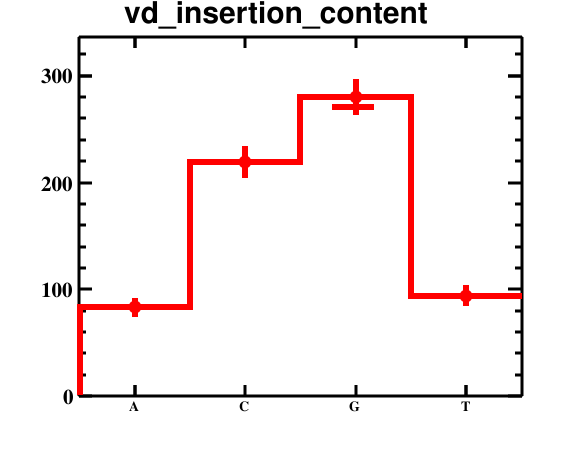

The table this chart was drawn from, first rows:
bin_low_edge, contents, binerror, xtitle, binlabel
-0.5, 0.0, 0.0, , 
0.5, 83.0, 9.11, , A
1.5, 219.0, 14.8, , C
2.5, 280.0, 16.73, , G
3.5, 94.0, 9.695, , T
4.5, 0.0, 0.0, , 
